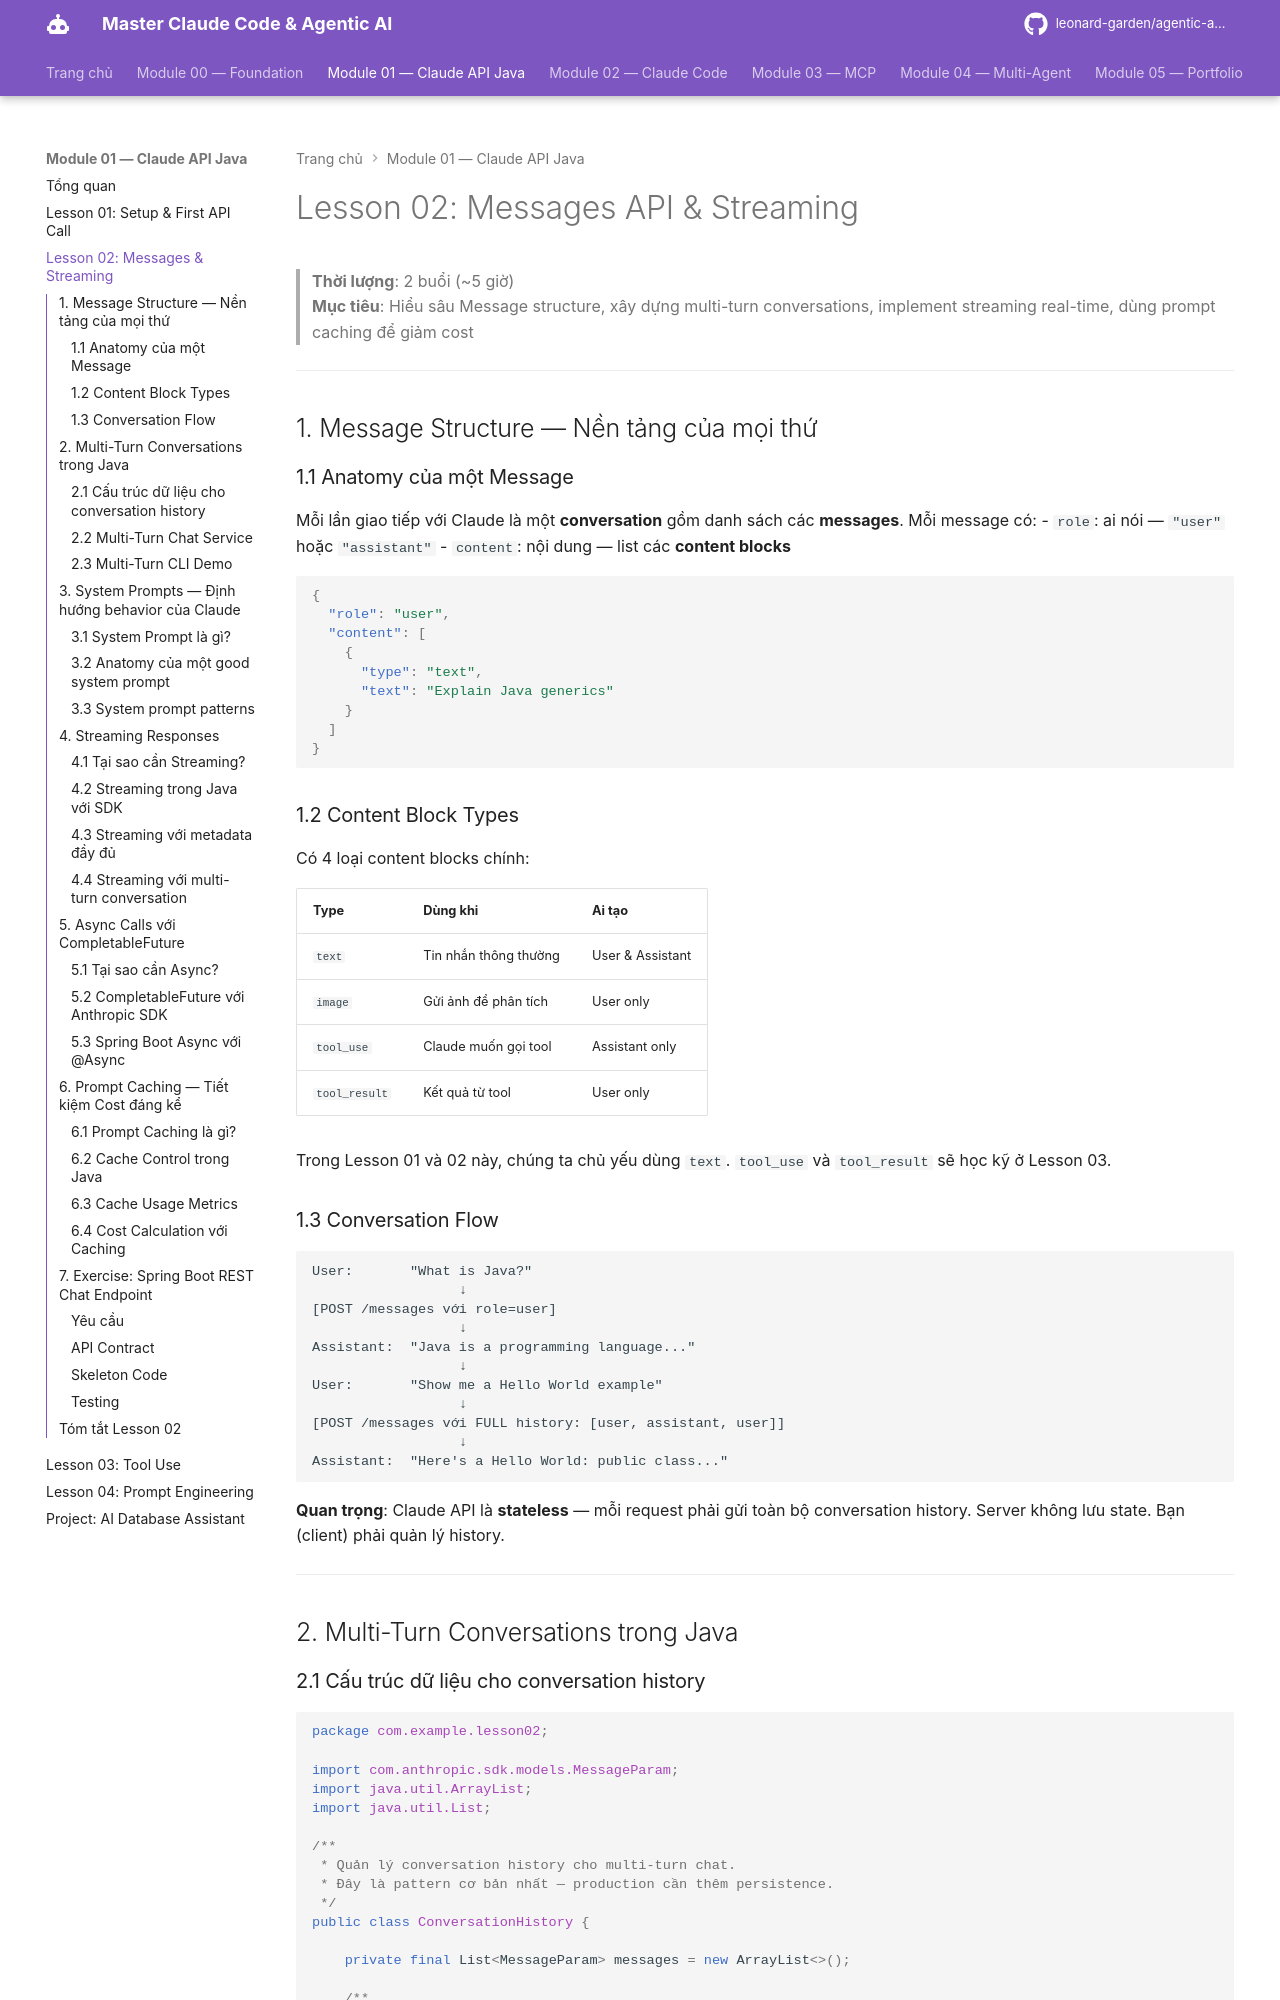

repository: leonard-garden/agentic-ai-course · page: module-01-claude-api-java/lessons/02-messages-and-streaming/index.html · generator: mkdocs

# Lesson 02: Messages API & Streaming

> **Thời lượng**: 2 buổi (~5 giờ)  
> **Mục tiêu**: Hiểu sâu Message structure, xây dựng multi-turn conversations, implement streaming real-time, dùng prompt caching để giảm cost

---

## 1. Message Structure — Nền tảng của mọi thứ

### 1.1 Anatomy của một Message

Mỗi lần giao tiếp với Claude là một **conversation** gồm danh sách các **messages**. Mỗi message có:
- `role`: ai nói — `"user"` hoặc `"assistant"`
- `content`: nội dung — list các **content blocks**

```json
{
  "role": "user",
  "content": [
    {
      "type": "text",
      "text": "Explain Java generics"
    }
  ]
}
```

### 1.2 Content Block Types

Có 4 loại content blocks chính:

| Type | Dùng khi | Ai tạo |
|------|---------|--------|
| `text` | Tin nhắn thông thường | User & Assistant |
| `image` | Gửi ảnh để phân tích | User only |
| `tool_use` | Claude muốn gọi tool | Assistant only |
| `tool_result` | Kết quả từ tool | User only |

Trong Lesson 01 và 02 này, chúng ta chủ yếu dùng `text`. `tool_use` và `tool_result` sẽ học kỹ ở Lesson 03.

### 1.3 Conversation Flow

```
User:       "What is Java?"
                  ↓
[POST /messages với role=user]
                  ↓
Assistant:  "Java is a programming language..."
                  ↓
User:       "Show me a Hello World example"
                  ↓
[POST /messages với FULL history: [user, assistant, user]]
                  ↓
Assistant:  "Here's a Hello World: public class..."
```

**Quan trọng**: Claude API là **stateless** — mỗi request phải gửi toàn bộ conversation history. Server không lưu state. Bạn (client) phải quản lý history.

---

## 2. Multi-Turn Conversations trong Java
